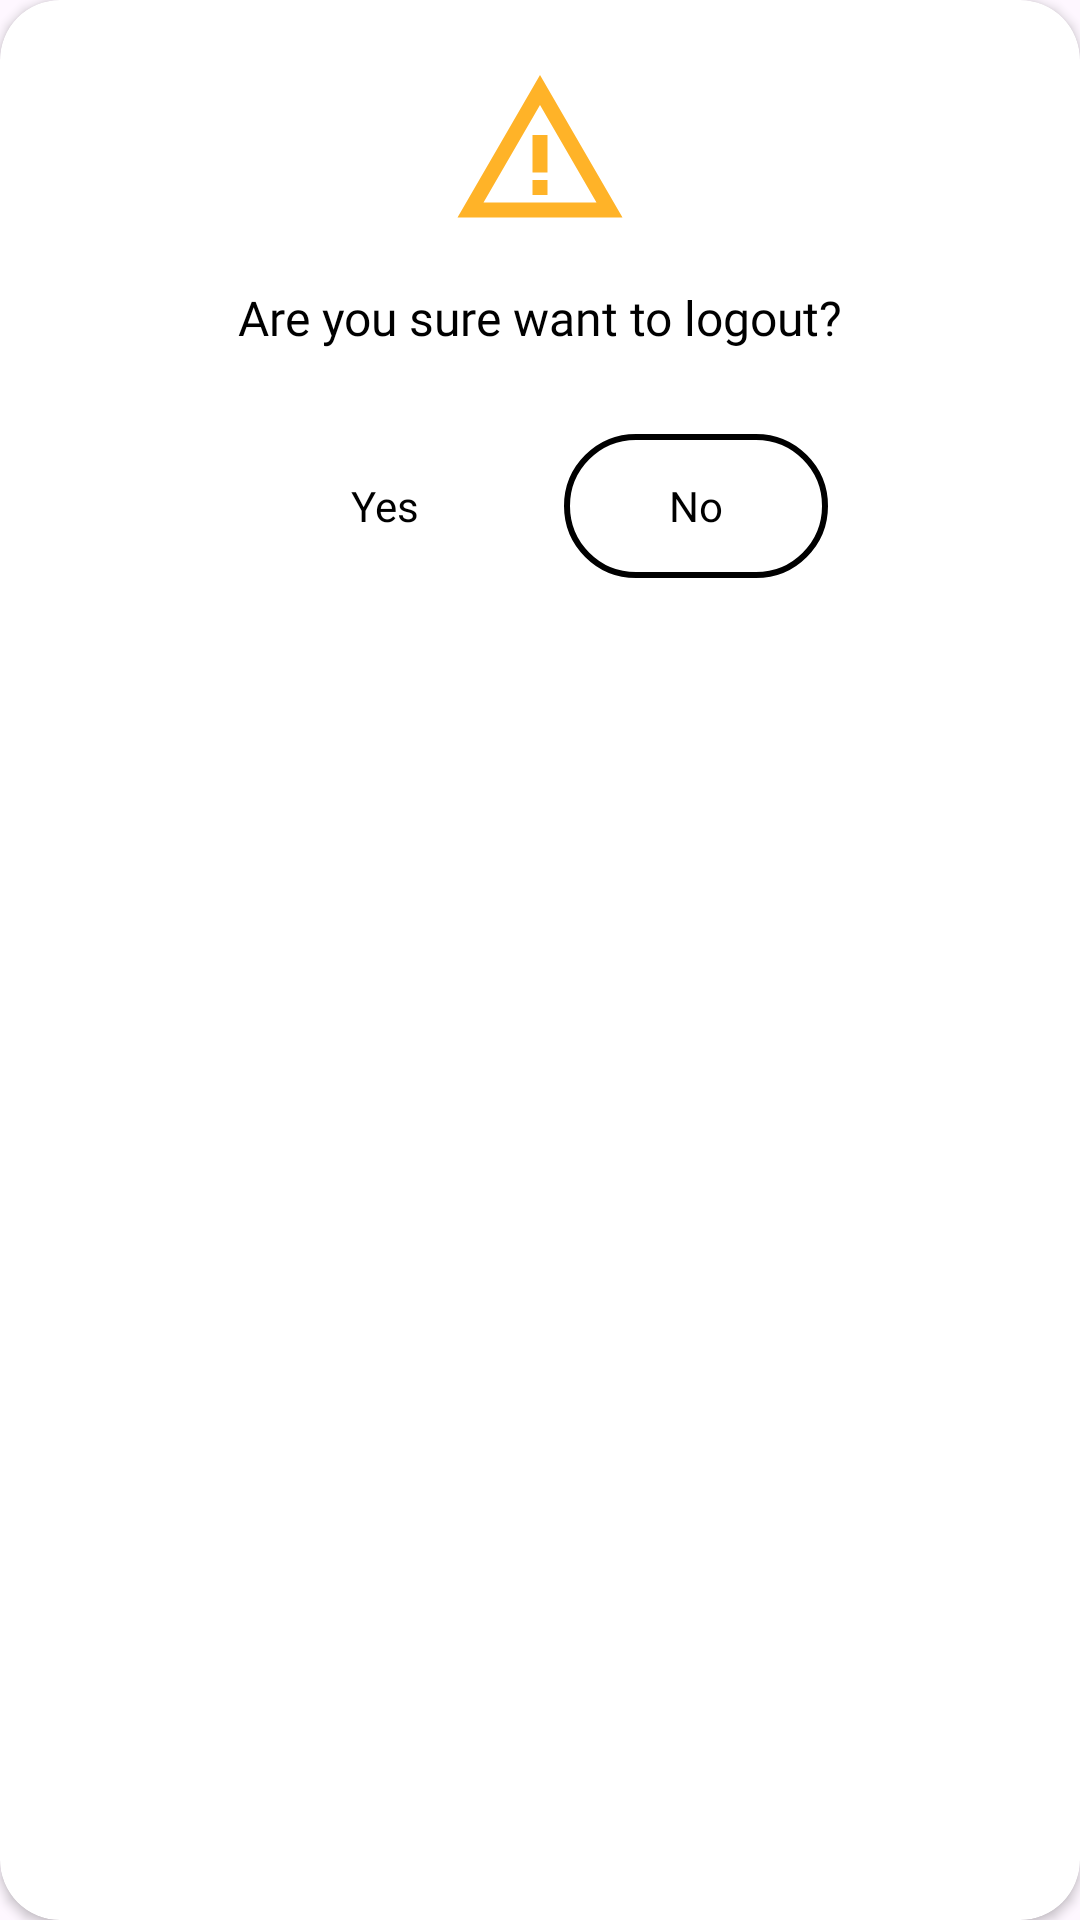

Write the Android layout XML for this screen, with the resource values it uses.
<!-- AndroidManifest.xml: application theme Theme.FitMotion -->
<!-- res/layout/dialog_logout.xml -->
<?xml version="1.0" encoding="utf-8"?>
<androidx.cardview.widget.CardView
    xmlns:android="http://schemas.android.com/apk/res/android"
    xmlns:app="http://schemas.android.com/apk/res-auto"
    android:layout_width="match_parent"
    android:layout_height="wrap_content"
    app:cardBackgroundColor="@color/white"
    app:cardCornerRadius="20dp"
    android:layout_marginHorizontal="20dp">

    <LinearLayout
        android:layout_width="match_parent"
        android:layout_height="wrap_content"
        android:gravity="center"
        android:orientation="vertical"
        android:padding="20dp">

        <ImageView
            android:layout_width="60dp"
            android:layout_height="60dp"
            android:gravity="center"
            android:src="@drawable/ic_warning"/>

        <TextView
            android:id="@+id/tv_dialog_message"
            android:layout_width="match_parent"
            android:layout_height="wrap_content"
            android:textColor="@color/black"
            android:gravity="center"
            android:text="@string/logout_message"
            android:textSize="16sp"
            android:layout_marginTop="15dp"
            android:fontFamily="@font/montserrat_medium"/>

        <LinearLayout
            android:layout_width="match_parent"
            android:layout_height="wrap_content"
            android:gravity="center"
            android:layout_marginTop="20dp"
            android:orientation="horizontal">

            <Button
                android:id="@+id/btn_yes"
                android:layout_width="wrap_content"
                android:layout_height="wrap_content"
                android:text="@string/yes_message"
                android:layout_margin="8dp"
                android:background="@drawable/border_login"
                app:backgroundTint="@color/primary"
                android:textAllCaps="false"
                android:textColor="@color/black"
                android:textSize="14sp"
                android:fontFamily="@font/montserrat_semibold"/>

            <Button
                android:id="@+id/btn_no"
                android:layout_width="wrap_content"
                android:layout_height="wrap_content"
                android:text="@string/no_message"
                android:background="@drawable/border_signup"
                app:backgroundTint="@color/black"
                android:layout_margin="8dp"
                android:textAllCaps="false"
                android:textColor="@color/black"
                android:textSize="14sp"
                android:fontFamily="@font/montserrat_semibold"/>

        </LinearLayout>

    </LinearLayout>

</androidx.cardview.widget.CardView>
<!-- resources referenced by this layout -->
<resources>
  <color name="black">#FF000000</color>
  <color name="primary">#FFB500</color>
  <color name="white">#FFFFFFFF</color>
  <!-- drawable border_signup (drawable) -->
  <?xml version="1.0" encoding="utf-8"?>
      <shape xmlns:android="http://schemas.android.com/apk/res/android">
          <solid android:color="@android:color/transparent" />
          <stroke android:width="2dp" android:color="@color/black" />
          <corners android:radius="50dp"/>
      </shape>
  <!-- drawable ic_warning (drawable) -->
  <vector xmlns:android="http://schemas.android.com/apk/res/android" android:height="24dp" android:tint="#FFB328" android:viewportHeight="24" android:viewportWidth="24" android:width="24dp">
        
      <path android:fillColor="@android:color/white" android:pathData="M12,5.99L19.53,19H4.47L12,5.99M12,2L1,21h22L12,2L12,2z"/>
        
      <path android:fillColor="@android:color/white" android:pathData="M13,16l-2,0l0,2l2,0z"/>
        
      <path android:fillColor="@android:color/white" android:pathData="M13,10l-2,0l0,5l2,0z"/>
      
  </vector>
  <string name="logout_message">Are you sure want to logout?</string>
  <string name="no_message">No</string>
  <string name="yes_message">Yes</string>
  <style name="Theme.FitMotion" parent="Base.Theme.FitMotion" />
  <style name="Base.Theme.FitMotion" parent="Theme.Material3.DayNight.NoActionBar">
          
          
      </style>
</resources>
